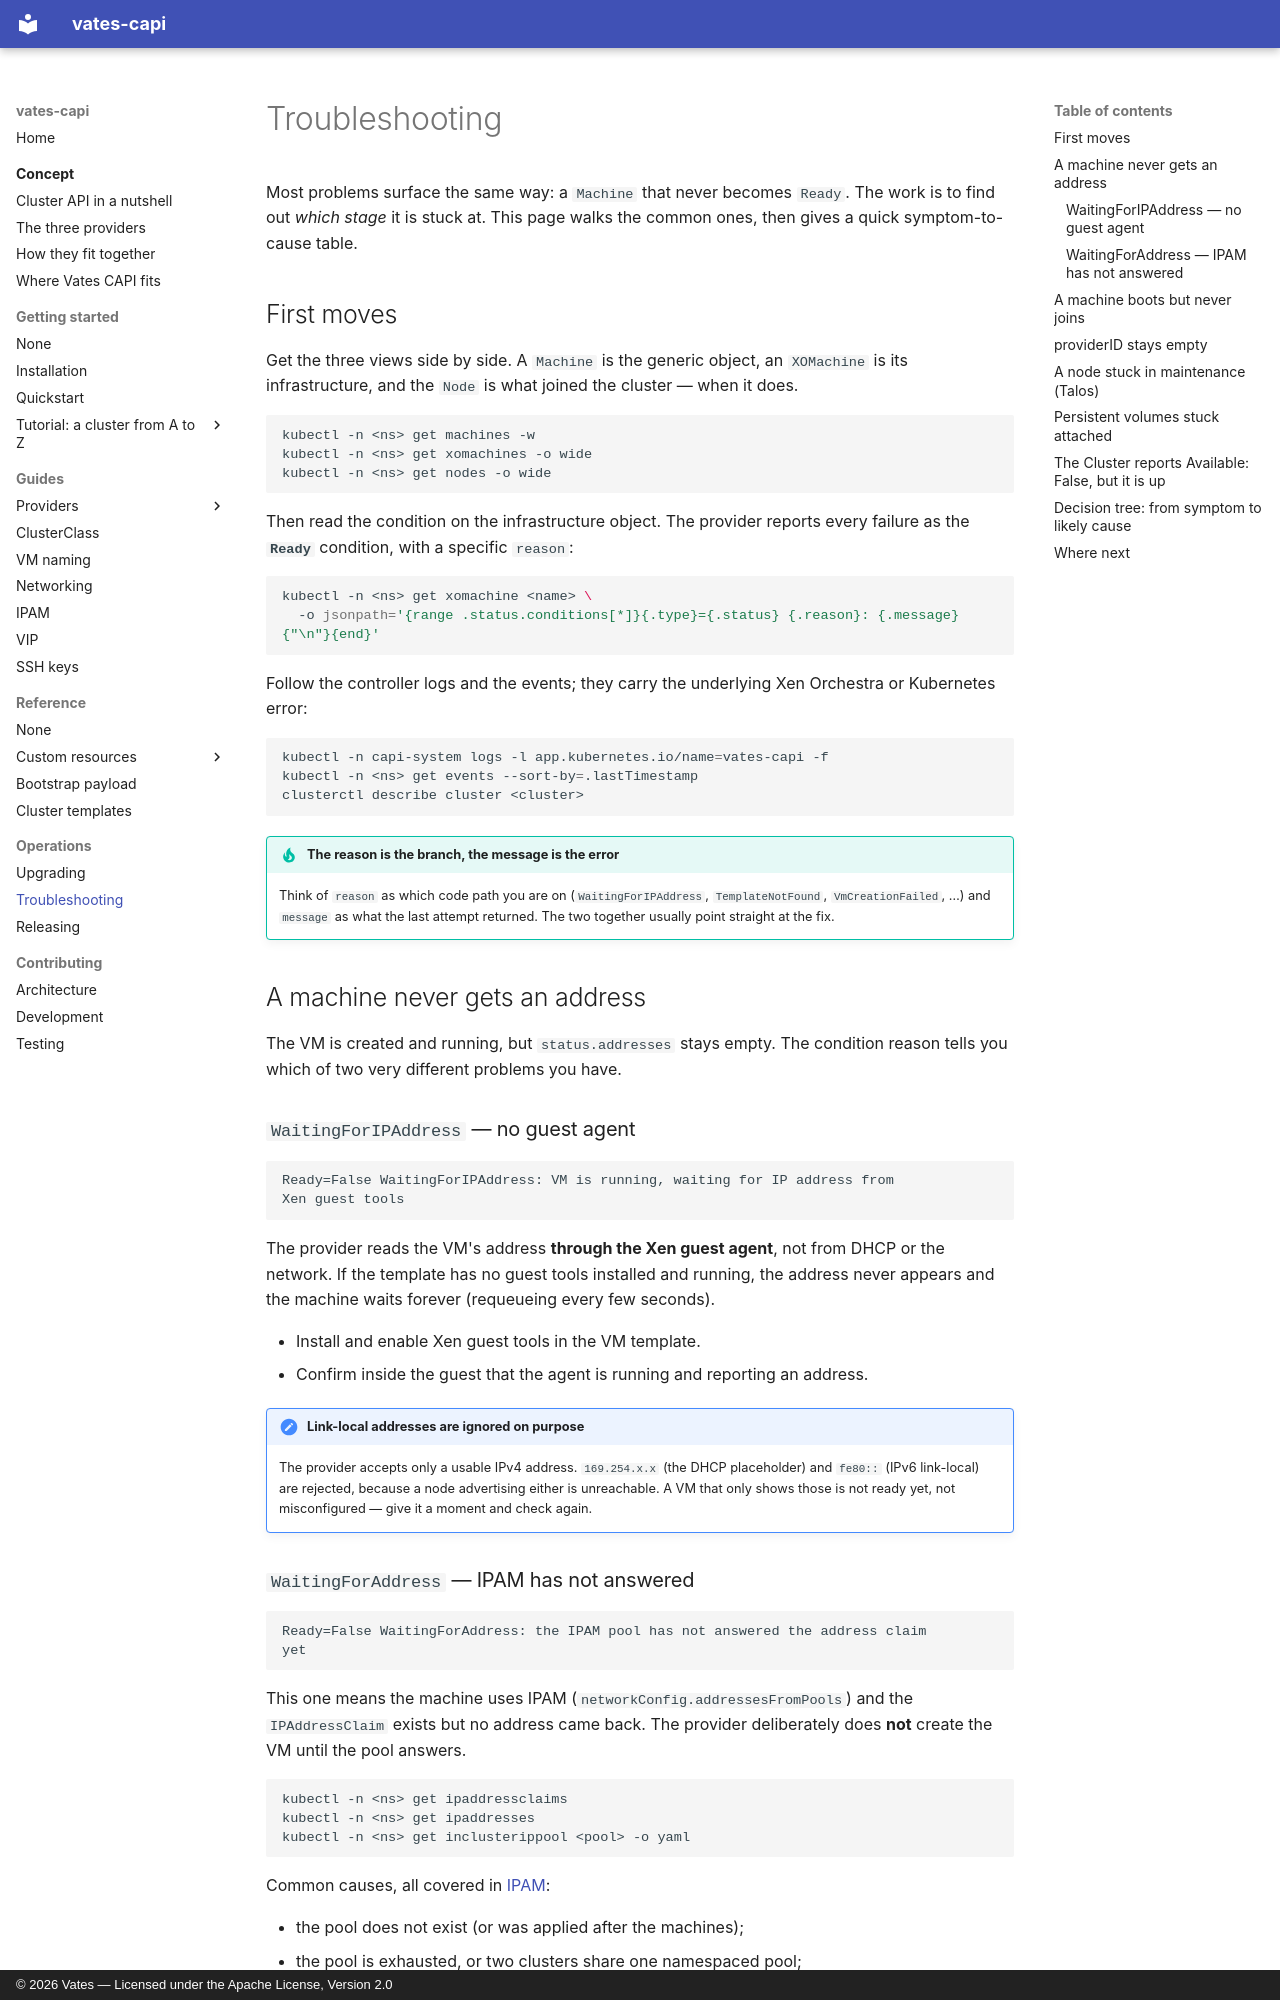

repository: vatesfr/cluster-api-provider-vates · page: operations/troubleshooting/index.html · generator: mkdocs · copyright: © 2026 Vates — Licensed under the Apache License, Version 2.0

# Troubleshooting

Most problems surface the same way: a `Machine` that never becomes `Ready`. The
work is to find out *which stage* it is stuck at. This page walks the common
ones, then gives a quick symptom-to-cause table.

## First moves

Get the three views side by side. A `Machine` is the generic object, an
`XOMachine` is its infrastructure, and the `Node` is what joined the cluster —
when it does.

```bash
kubectl -n <ns> get machines -w
kubectl -n <ns> get xomachines -o wide
kubectl -n <ns> get nodes -o wide
```

Then read the condition on the infrastructure object. The provider reports every
failure as the **`Ready`** condition, with a specific `reason`:

```bash
kubectl -n <ns> get xomachine <name> \
  -o jsonpath='{range .status.conditions[*]}{.type}={.status} {.reason}: {.message}{"\n"}{end}'
```

Follow the controller logs and the events; they carry the underlying Xen
Orchestra or Kubernetes error:

```bash
kubectl -n capi-system logs -l app.kubernetes.io/name=vates-capi -f
kubectl -n <ns> get events --sort-by=.lastTimestamp
clusterctl describe cluster <cluster>
```

!!! tip "The reason is the branch, the message is the error"

    Think of `reason` as which code path you are on (`WaitingForIPAddress`,
    `TemplateNotFound`, `VmCreationFailed`, …) and `message` as what the last
    attempt returned. The two together usually point straight at the fix.

## A machine never gets an address

The VM is created and running, but `status.addresses` stays empty. The condition
reason tells you which of two very different problems you have.

### `WaitingForIPAddress` — no guest agent

```
Ready=False WaitingForIPAddress: VM is running, waiting for IP address from
Xen guest tools
```

The provider reads the VM's address **through the Xen guest agent**, not from
DHCP or the network. If the template has no guest tools installed and running, the
address never appears and the machine waits forever (requeueing every few
seconds).

- Install and enable Xen guest tools in the VM template.
- Confirm inside the guest that the agent is running and reporting an address.

!!! note "Link-local addresses are ignored on purpose"

    The provider accepts only a usable IPv4 address. `169.254.x.x` (the DHCP
    placeholder) and `fe80::` (IPv6 link-local) are rejected, because a node
    advertising either is unreachable. A VM that only shows those is not ready
    yet, not misconfigured — give it a moment and check again.

### `WaitingForAddress` — IPAM has not answered

```
Ready=False WaitingForAddress: the IPAM pool has not answered the address claim
yet
```

This one means the machine uses IPAM (`networkConfig.addressesFromPools`) and the
`IPAddressClaim` exists but no address came back. The provider deliberately does
**not** create the VM until the pool answers.

```bash
kubectl -n <ns> get ipaddressclaims
kubectl -n <ns> get ipaddresses
kubectl -n <ns> get inclusterippool <pool> -o yaml
```

Common causes, all covered in [IPAM](../guides/ipam.md):

- the pool does not exist (or was applied after the machines);
- the pool is exhausted, or two clusters share one namespaced pool;
- the pool overlaps the control plane VIP.

An `AddressClaimFailed` reason instead means the claim itself could not be created
or read — check the IPAM CRDs are installed and the message for details.
